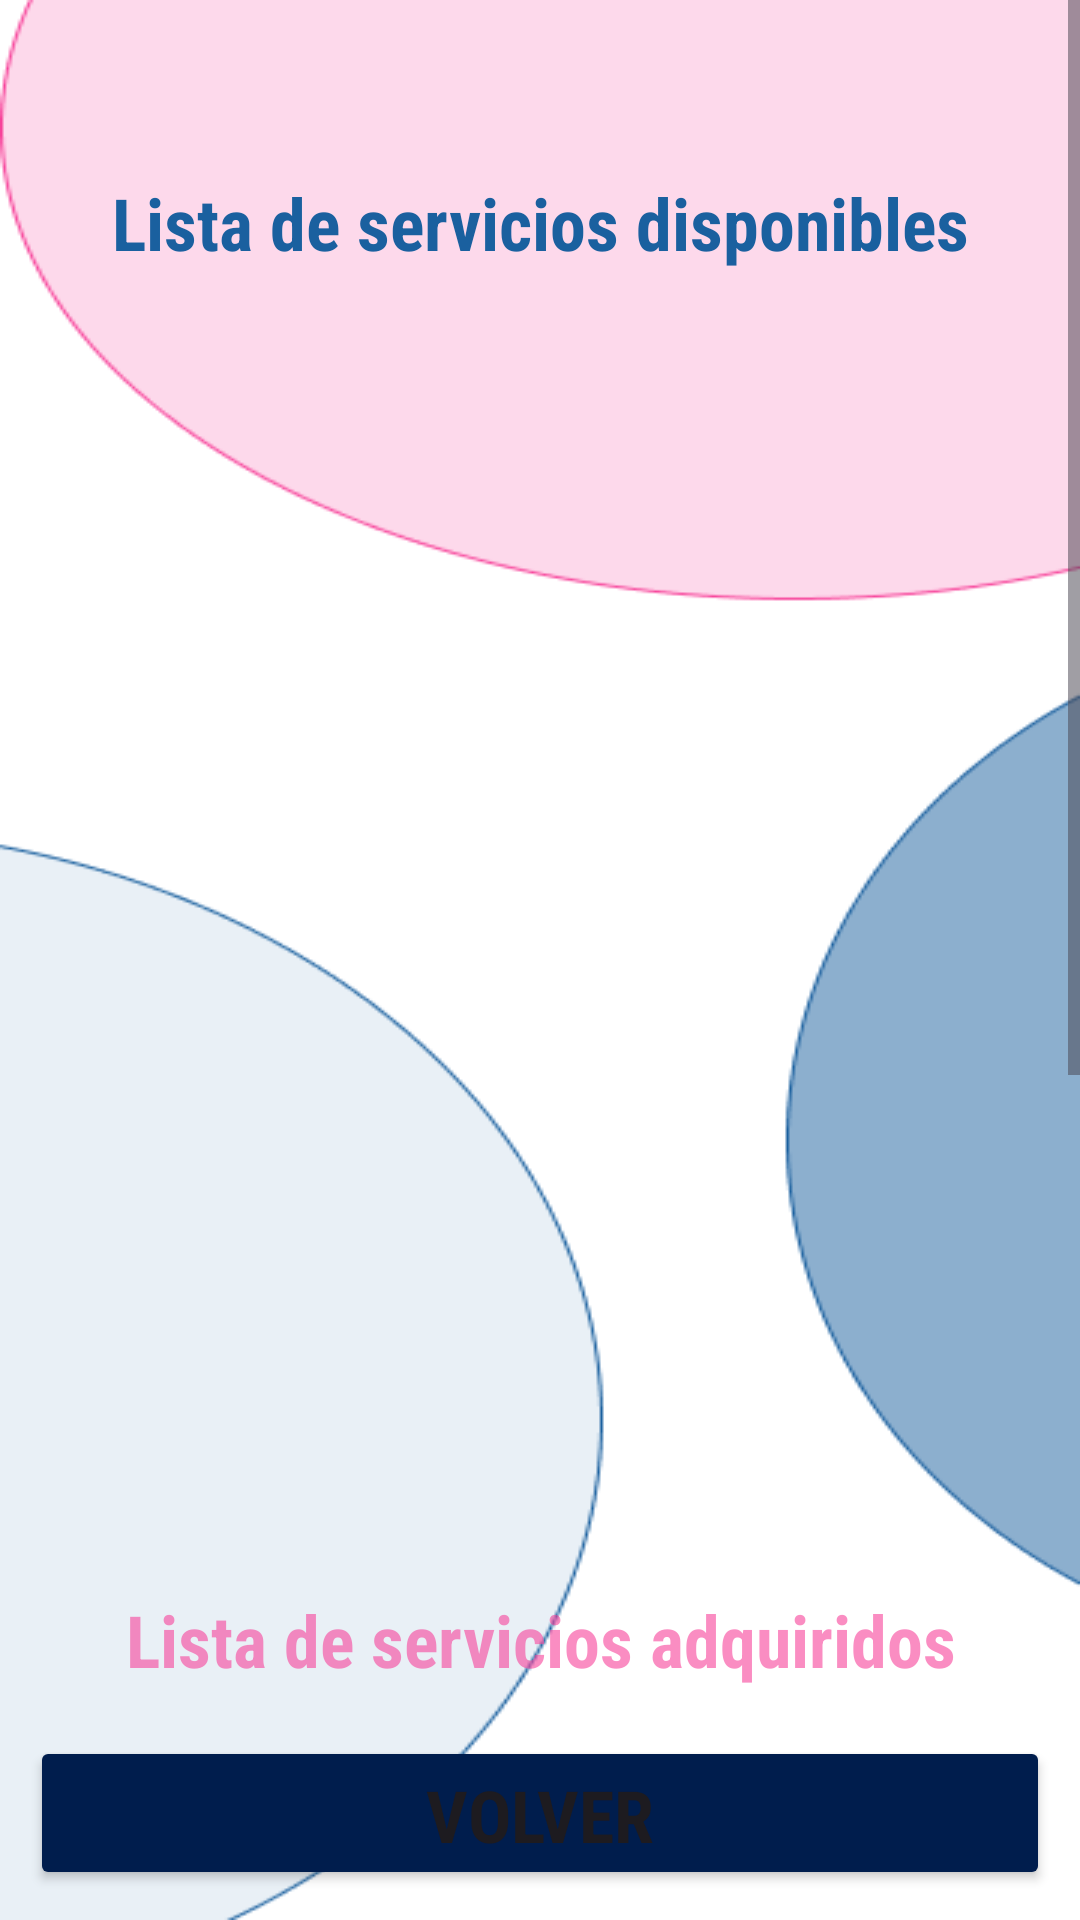

Write the Android layout XML for this screen, with the resource values it uses.
<!-- AndroidManifest.xml: application theme Theme.One_drop_cruds -->
<!-- res/layout/activity_services.xml -->
<?xml version="1.0" encoding="utf-8"?>
<LinearLayout xmlns:android="http://schemas.android.com/apk/res/android"
    xmlns:app="http://schemas.android.com/apk/res-auto"
    xmlns:tools="http://schemas.android.com/tools"
    android:id="@+id/services"
    android:layout_width="match_parent"
    android:layout_height="match_parent"
    tools:context=".services"
    android:background="@drawable/fondosinlogo"
    android:orientation="vertical">

    

    <ScrollView
        android:layout_width="match_parent"
        android:layout_height="0dp"
        android:layout_weight="8">

        <LinearLayout
            android:layout_width="match_parent"
            android:layout_height="wrap_content"
            android:orientation="vertical"
            >
            
            <ImageView
                android:id="@+id/imageView6"
                android:layout_width="match_parent"
                android:layout_height="58dp"
                app:srcCompat="@drawable/droplogocentrado" />

            


            
           


            
            <TextView
                android:layout_width="match_parent"
                android:layout_height="wrap_content"
                android:layout_marginBottom="20dp"
                android:fontFamily="sans-serif-condensed"
                android:gravity="center"
                android:text="Lista de servicios disponibles"
                android:textColor="@color/blueonedrop"
                android:textSize="24dp"
                android:textStyle="bold" />
            <LinearLayout
                android:id="@+id/layout_view_services"
                android:layout_width="match_parent"
                android:layout_height="wrap_content"
                android:orientation="vertical">

                <androidx.recyclerview.widget.RecyclerView
                    android:id="@+id/recyclerView_services"
                    android:layout_width="match_parent"
                    android:layout_height="400dp"
                    android:layout_margin="10dp"
                    android:paddingVertical="50dp"
                    android:padding="10dp">

                </androidx.recyclerview.widget.RecyclerView>
            </LinearLayout>




            


            <TextView
                    android:layout_width="match_parent"
                    android:layout_height="wrap_content"
                    android:layout_marginBottom="20dp"
                    android:fontFamily="sans-serif-condensed"
                    android:gravity="center"
                    android:text="Lista de servicios adquiridos"
                    android:textColor="@color/pinkonedrop2"
                    android:textSize="24dp"
                    android:textStyle="bold" />
            <LinearLayout
                android:id="@+id/layout_view_services_by_user"
                android:layout_width="match_parent"
                android:layout_height="wrap_content"
                android:orientation="vertical">

                <androidx.recyclerview.widget.RecyclerView
                    android:id="@+id/recyclerView_services_by_user"
                    android:layout_width="match_parent"
                    android:layout_height="300dp"
                    android:layout_margin="10dp"
                    android:paddingVertical="50dp"
                    android:padding="10dp">

                </androidx.recyclerview.widget.RecyclerView>
            </LinearLayout>

        </LinearLayout>
    </ScrollView>

    <LinearLayout
        android:layout_width="match_parent"
        android:layout_height="0dp"
        android:layout_weight="1">

        <Button
            android:id="@+id/btn_home_pressure"
            android:layout_width="match_parent"
            android:layout_height="match_parent"
            android:layout_margin="10dp"
            android:backgroundTint="@color/blueonedroposcuro"
            android:fontFamily="sans-serif-condensed"
            android:onClick="toHome"
            android:text="Volver"
            android:textSize="24dp"
            android:textStyle="bold" />
    </LinearLayout>
</LinearLayout>
<!-- resources referenced by this layout -->
<resources>
  <color name="accent_blue">#0583F2</color>
  <color name="accent_pink">#F2A2D6</color>
  <color name="blueonedrop">#1A609F</color>
  <color name="blueonedroposcuro">#001D4D</color>
  <color name="ic_launcher_background">#F5419A</color>
  <color name="pinkonedrop2">#9AF7429A</color>
  <color name="white">#FAFAFA</color>
  <!-- drawable fondosinlogo: png bitmap (drawable, 12667 bytes) -->
  <string name="new_crud_gly">Nuevo Registro</string>
  <style name="Theme.One_drop_cruds" parent="Base.Theme.One_drop_cruds" />
  <style name="Base.Theme.One_drop_cruds" parent="Theme.Material3.DayNight.NoActionBar">
          
          
          <item name="colorPrimaryDark" type="color">#F7429A</item>
      </style>
</resources>
